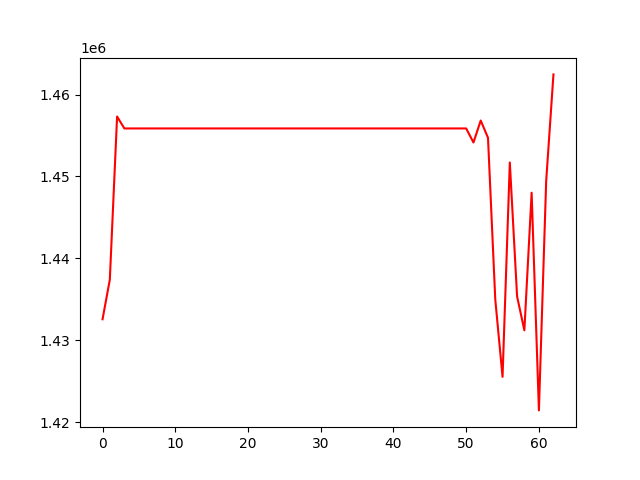

The data file committed next to this chart (first rows):
, 0
0, 1432561
1, 1437399
2, 1457325
3, 1455867
4, 1455867
5, 1455867
6, 1455867
7, 1455867
8, 1455867
9, 1455867
10, 1455867
11, 1455867
12, 1455867
13, 1455867
14, 1455867
15, 1455867
16, 1455867
17, 1455867
18, 1455867
19, 1455867
20, 1455867
21, 1455867
22, 1455867
23, 1455867
24, 1455867
25, 1455867
26, 1455867
27, 1455867
28, 1455867
29, 1455867
30, 1455867
31, 1455867
32, 1455867
33, 1455867
34, 1455867
35, 1455867
36, 1455867
37, 1455867
38, 1455867
39, 1455867
40, 1455867
41, 1455867
42, 1455867
43, 1455867
44, 1455867
45, 1455867
46, 1455867
47, 1455867
48, 1455867
49, 1455867
50, 1455867
51, 1454153
52, 1456835
53, 1454721
54, 1434980
55, 1425526
56, 1451709
57, 1435348
58, 1431209
59, 1448016
... 3 more rows
